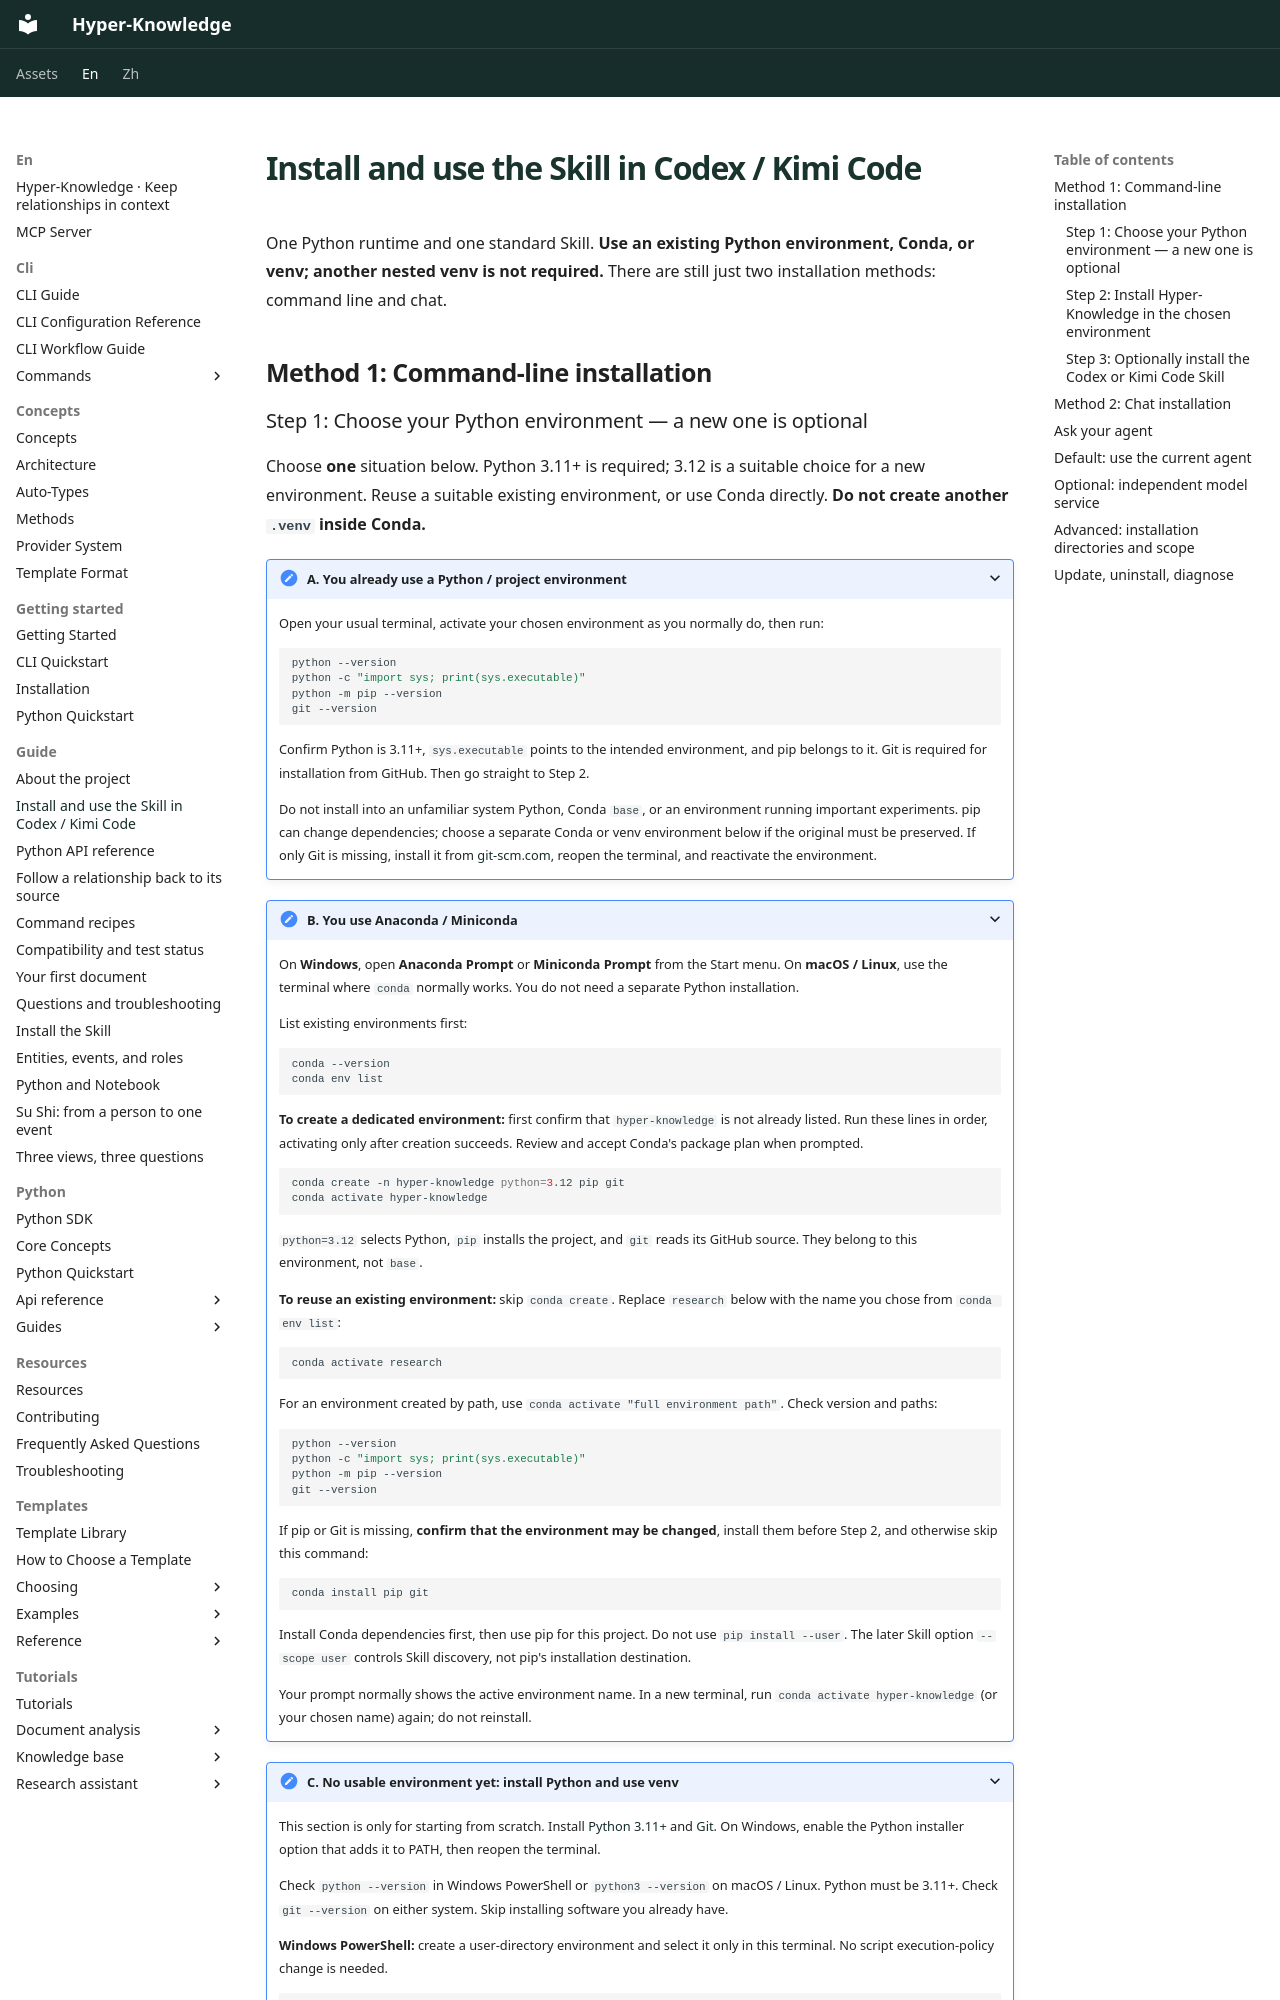

repository: hanxiangmin/Hyper-Knowledge · page: en/guide/agents/index.html · generator: mkdocs

# Install and use the Skill in Codex / Kimi Code

One Python runtime and one standard Skill. **Use an existing Python environment, Conda, or venv; another nested venv is not required.** There are still just two installation methods: command line and chat.

## Method 1: Command-line installation
